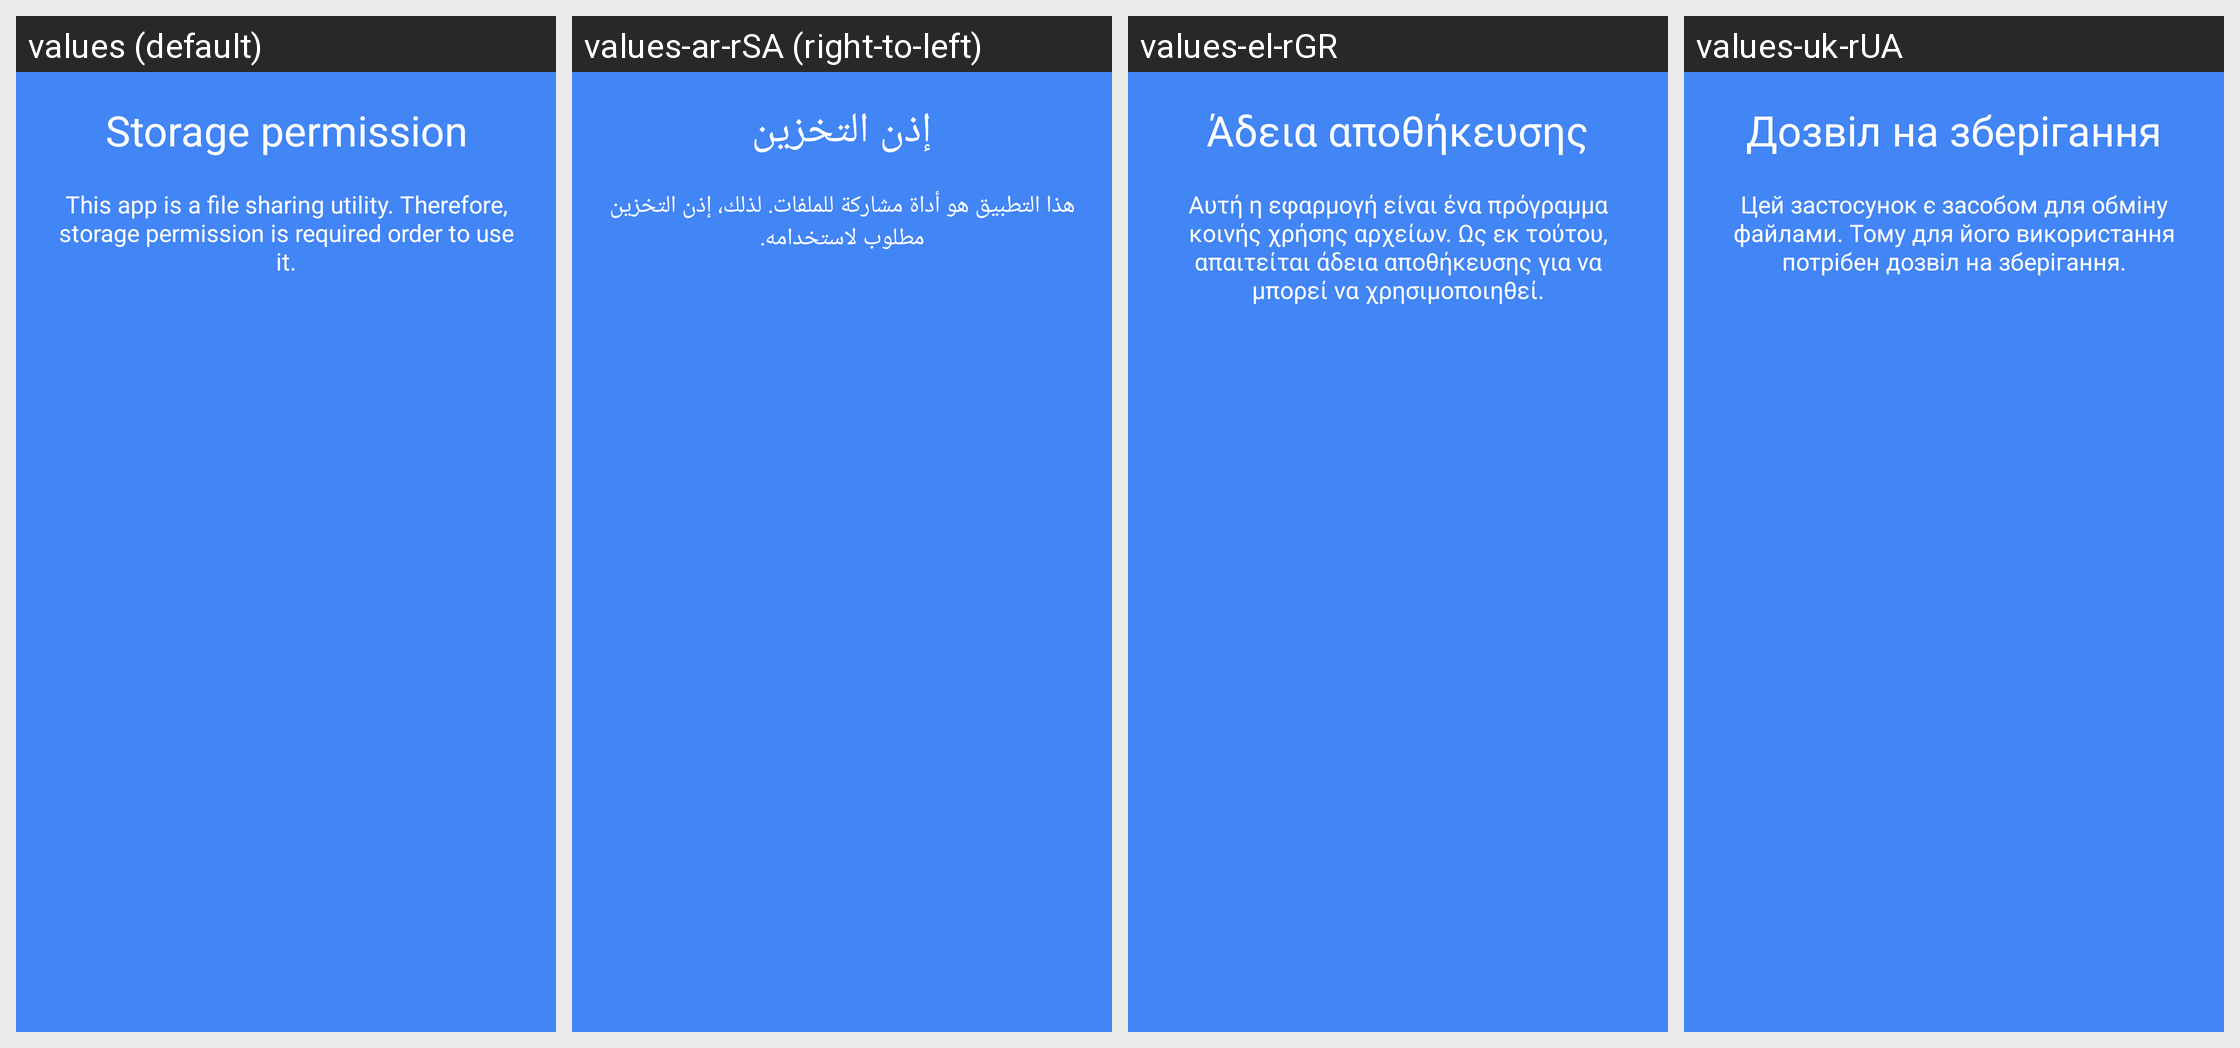

Here is an Android app screen in its default locale and in the app's own translations. Write out the translated-string differences for the strings that appear on this screen.
Android screen res/layout/fragment_onboarding_permission.xml rendered under 4 locales, left to right: values (default), values-ar-rSA (right-to-left), values-el-rGR, values-uk-rUA. Device: Nexus 5 (rendered at 1080×1920; each locale shown at half size, 540×960, under a caption strip naming it); theme AppTheme.
Other locales in the repository, not shown: values-bg, values-bg-rBG, values-ca-rES, values-cs-rCZ, values-de, values-de-rDE, values-es, values-es-rES, values-fr, values-fr-rFR, values-hi, values-hi-rIN, values-hr-rHR, values-hu-rHU, values-in-rID, values-it-rIT, values-iw-rIL, values-ja-rJP, values-ko-rKR, values-mk-rMK, values-ne-rNP, values-nl-rNL, values-no-rNO, values-pl, values-pl-rPL, values-pt, values-pt-rBR, values-pt-rPT, values-ro-rRO, values-ru, values-ru-rRU, values-sk-rSK, values-sl-rSI, values-sv-rSE, values-tr-rTR, values-vi-rVN, values-zh, values-zh-rCN, values-zh-rTW.
Strings drawn on this screen, with the default value and each locale's value (text and hints the layout hard-codes, and strings that could not be matched under every locale, appear in the picture but are not listed):

onboarding_storage_permission
  values: Storage permission
  values-ar-rSA: إذن التخزين
  values-el-rGR: Άδεια αποθήκευσης
  values-uk-rUA: Дозвіл на зберігання

onboarding_storage_permission_description
  values: This app is a file sharing utility. Therefore, storage permission is required order to use it.
  values-ar-rSA: هذا التطبيق هو أداة مشاركة للملفات. لذلك، إذن التخزين مطلوب لاستخدامه.
  values-el-rGR: Αυτή η εφαρμογή είναι ένα πρόγραμμα κοινής χρήσης αρχείων. Ως εκ τούτου, απαιτείται άδεια αποθήκευσης για να μπορεί να χρησιμοποιηθεί.
  values-uk-rUA: Цей застосунок є засобом для обміну файлами. Тому для його використання потрібен дозвіл на зберігання.
